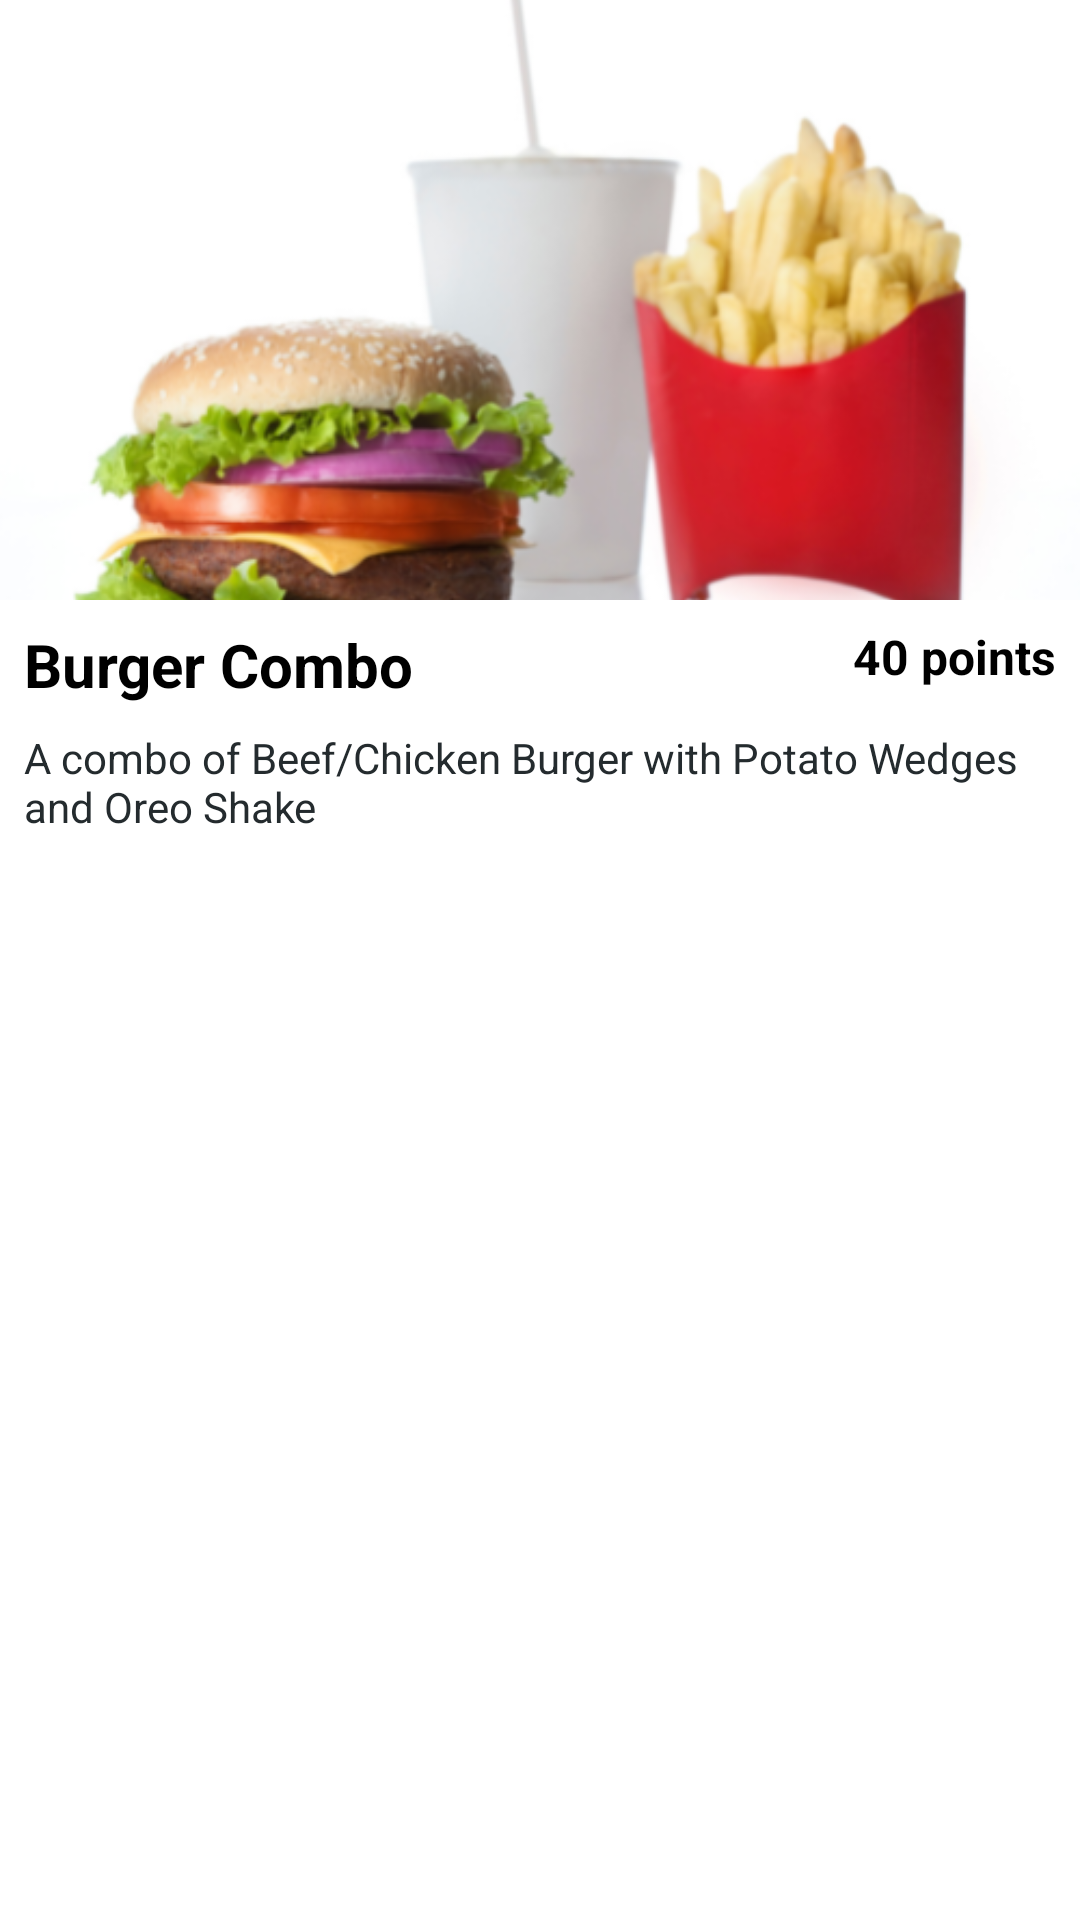

Android layout source for this screen:
<!-- AndroidManifest.xml: application theme Theme.StarsCoffee -->
<!-- res/layout/activity_voucher_detail.xml -->
<?xml version="1.0" encoding="utf-8"?>
<RelativeLayout xmlns:android="http://schemas.android.com/apk/res/android"
    xmlns:app="http://schemas.android.com/apk/res-auto"
    xmlns:tools="http://schemas.android.com/tools"
    android:layout_width="match_parent"
    android:layout_height="match_parent"
    android:fitsSystemWindows="true"
    android:background="@color/white"
    android:layout_marginStart="8dp"
    android:layout_marginEnd="8dp"
    tools:context=".FoodDetailActivity">
    <androidx.core.widget.NestedScrollView
        android:layout_above="@+id/container_cart"
        android:layout_alignParentTop="true"
        android:layout_width="match_parent"
        android:layout_height="wrap_content">
        <LinearLayout
            android:orientation="vertical"
            android:layout_width="match_parent"
            android:layout_height="wrap_content">
            <RelativeLayout
                android:layout_width="match_parent"
                android:layout_height="200dp">

                <ImageView
                    android:id="@+id/voucherImage"
                    android:layout_width="match_parent"
                    android:layout_height="200dp"
                    android:scaleType="centerCrop"
                    android:src="@drawable/meal" />
            </RelativeLayout>
            <RelativeLayout
                android:layout_width="match_parent"
                android:layout_height="wrap_content">
                <TextView
                    android:id="@+id/textView_voucherNameDetail"
                    android:text="Burger Combo"
                    android:textStyle="bold"
                    android:layout_alignParentStart="true"
                    android:layout_alignParentTop="true"
                    android:textSize="20sp"
                    android:textColor="@color/black"
                    android:padding="8dp"
                    android:layout_width="match_parent"
                    android:layout_height="wrap_content"/>
                <TextView
                    android:id="@+id/textView_voucherPrice"
                    android:layout_width="wrap_content"
                    android:layout_height="wrap_content"
                    android:layout_alignParentEnd="true"
                    android:padding="8dp"
                    android:text="40 points"
                    android:textColor="@color/black"
                    android:textSize="16sp"
                    android:textStyle="bold" />
                <TextView
                    android:id="@+id/textView_VoucherInfo"
                    android:textStyle="normal"
                    android:textSize="14sp"
                    android:textColor="@color/dark_grey"
                    android:paddingStart="8dp"
                    android:layout_below="@+id/textView_voucherNameDetail"
                    android:text="A combo of Beef/Chicken Burger with Potato Wedges and Oreo Shake"
                    android:layout_width="match_parent"
                    android:layout_height="wrap_content"/>
            </RelativeLayout>
        </LinearLayout>
    </androidx.core.widget.NestedScrollView>
</RelativeLayout>
<!-- resources referenced by this layout -->
<resources>
  <color name="black">#FF000000</color>
  <color name="dark_grey">#242B2E</color>
  <color name="white">#FFFFFFFF</color>
  <!-- drawable meal: png bitmap (drawable, 142352 bytes) -->
  <style name="Theme.StarsCoffee" parent="Theme.MaterialComponents.DayNight.NoActionBar">
          
          <item name="colorPrimary">@color/purple_500</item>
          <item name="colorPrimaryVariant">@color/purple_700</item>
          <item name="colorOnPrimary">@color/white</item>
          
          <item name="colorSecondary">@color/teal_200</item>
          <item name="colorSecondaryVariant">@color/teal_700</item>
          <item name="colorOnSecondary">@color/black</item>
          
          <item name="android:statusBarColor" tools:targetApi="l">?attr/colorPrimaryVariant</item>
          
          <item name="drawerArrowStyle">@style/DrawerArrowStyle</item>
          <item name="floatingActionButtonStyle">@style/FloatingActionButtonStyle</item>
          
          <item name="android:navigationBarColor">@android:color/transparent</item>
          
          <item name="android:windowTranslucentNavigation">true</item>
  
      </style>
  <color name="purple_500">@color/accentColor</color>
  <color name="purple_700">@color/accentColor</color>
  <color name="teal_200">@color/accentColor</color>
  <color name="teal_700">@color/accentColor</color>
  <style name="DrawerArrowStyle" parent="@style/Widget.AppCompat.DrawerArrowToggle">
          <item name="spinBars">true</item>
          <item name="color">@android:color/white</item>
      </style>
  <style name="FloatingActionButtonStyle" parent="Widget.Design.FloatingActionButton">
          <item name="shapeAppearanceOverlay">@style/FabStyle1</item>
      </style>
  <color name="accentColor">#006B3C</color>
  <style name="FabStyle1" parent="ShapeAppearance.MaterialComponents.SmallComponent">
          <item name="cornerSize">50%</item>
          <item name="cornerSizeBottomRight">0dp</item>
          <item name="cornerFamilyTopLeft">rounded</item>
          <item name="cornerFamilyTopRight">rounded</item>
          <item name="cornerFamilyBottomLeft">rounded</item>
          <item name="cornerFamilyBottomRight">cut</item>
      </style>
</resources>
